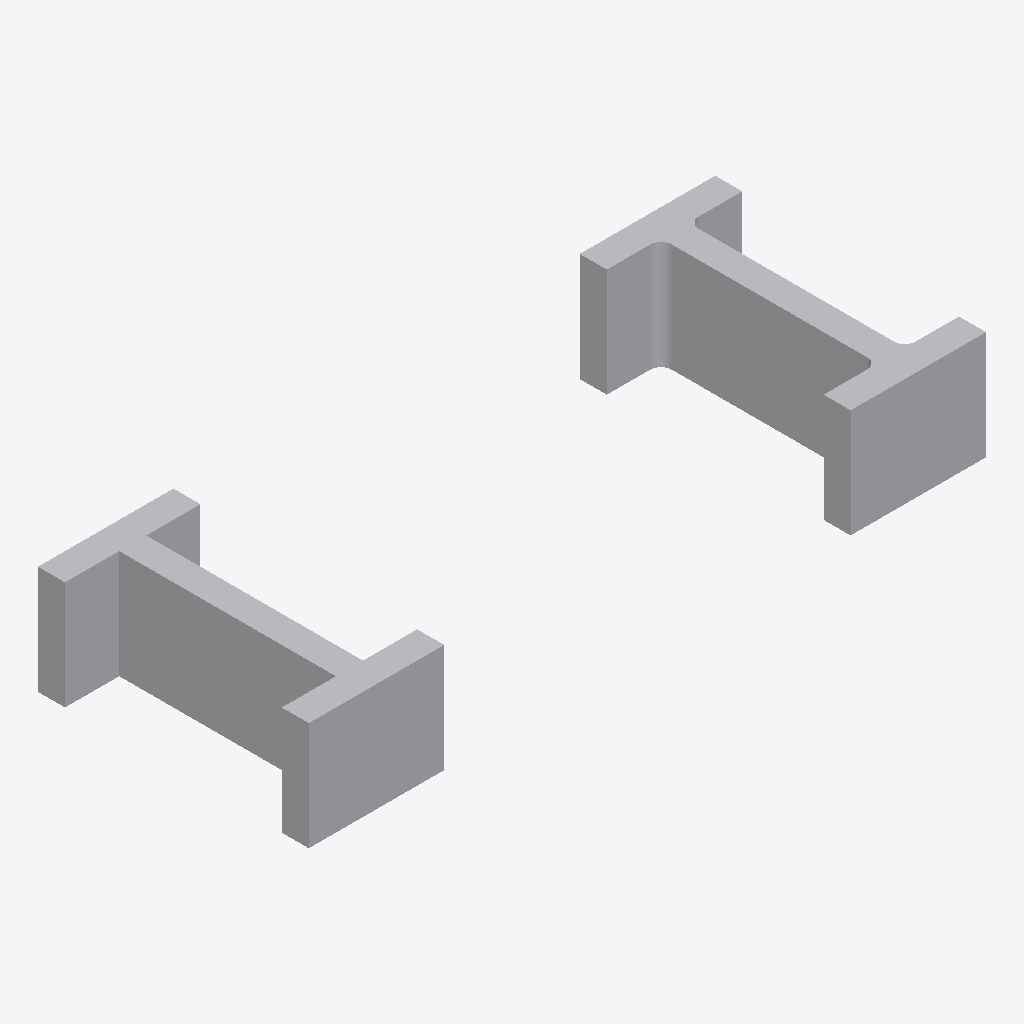
Isometric view of an IFC building model (IFC-SPF (STEP), schema IFC2X3, length unit millimetre), seen from the south-west, elements coloured by IFC class: 2 other elements (light grey).
Extent 0.125 m × 0.050 m × 0.020 m (x, y, z). Storeys (1): unnamed at 0.00 m. Elements (2): 2 IfcBuildingElementProxy.

HEADER;
FILE_DESCRIPTION(('ViewDefinition [CoordinationView]'),'2;1');
FILE_NAME('IfcIShapeProfileDef.ifc','2014-02-23T12:17:26',(''),('',''),'IfcOpenShell 0.5.0-dev','IfcOpenShell 0.5.0-dev','');
FILE_SCHEMA(('IFC2X3'));
ENDSEC;
DATA;
#18=IFCPROJECT('2KOHs4nSD9uuIi7enj9fr0',#5,'IfcIShapeProfileDef',$,$,$,$,(#11),#17);
#24=IFCSITE('1lruVjkubEmBeYjtZqCZu2',#5,$,$,$,#23,$,$,.ELEMENT.,$,$,$,$,$);
#31=IFCBUILDING('06eFSA_tHCPvcQhhGyujw8',#5,$,$,$,#30,$,$,.ELEMENT.,$,$,$);
#38=IFCBUILDINGSTOREY('3wk8ZJ1Zf1LecGq5wib$UM',#5,$,$,$,#37,$,$,.ELEMENT.,$);
#59=IFCBUILDINGELEMENTPROXY('1MUiX0$sbEwxx8E0uTLtPY',#5,'profile',$,$,#65,#77,$,$);
#40=IFCBUILDINGELEMENTPROXY('3Y4tF1eJnEBwlGlOJt151k',#5,'profile',$,$,#46,#58,$,$);
ENDSEC;
